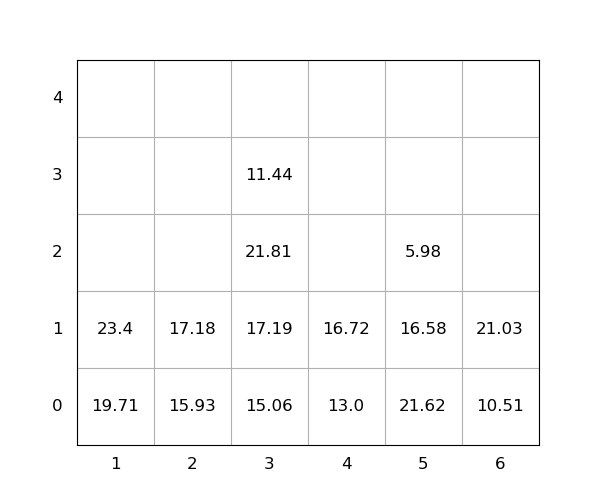

The data file committed next to this chart (first rows):
idx, loc_x, loc_y, loc_z, weight, group, score, seq, reloc, size(ft)
1, 3, 0, 0, 15.06, 0, 15.06, 0, 0, 20
2, 3, 0, 1, 17.19, 0, 17.19, 0, 0, 20
3, 3, 0, 2, 21.81, 0, 21.81, 0, 1.0, 20
4, 3, 0, 3, 11.44, 0, 11.44, 0, 1.0, 20
5, 5, 0, 0, 21.62, 0, 21.62, 0, 1.0, 20
6, 1, 0, 0, 19.71, 0, 19.71, 0, 0, 20
7, 5, 0, 1, 16.58, 0, 16.58, 0, 1.0, 20
8, 6, 0, 0, 10.51, 0, 10.51, 1, 0, 20
9, 1, 0, 1, 23.4, 0, 23.4, 2, 0, 20
10, 4, 0, 0, 13.0, 0, 13.0, 3, 0, 20
11, 6, 0, 1, 21.03, 0, 21.03, 4, 0, 20
12, 4, 0, 1, 16.72, 0, 16.72, 5, 0, 20
13, 2, 0, 0, 15.93, 0, 15.93, 6, 0, 20
14, 2, 0, 1, 17.18, 0, 17.18, 7, 0, 20
15, 5, 0, 2, 5.98, 0, 5.98, 8, 1.0, 20
